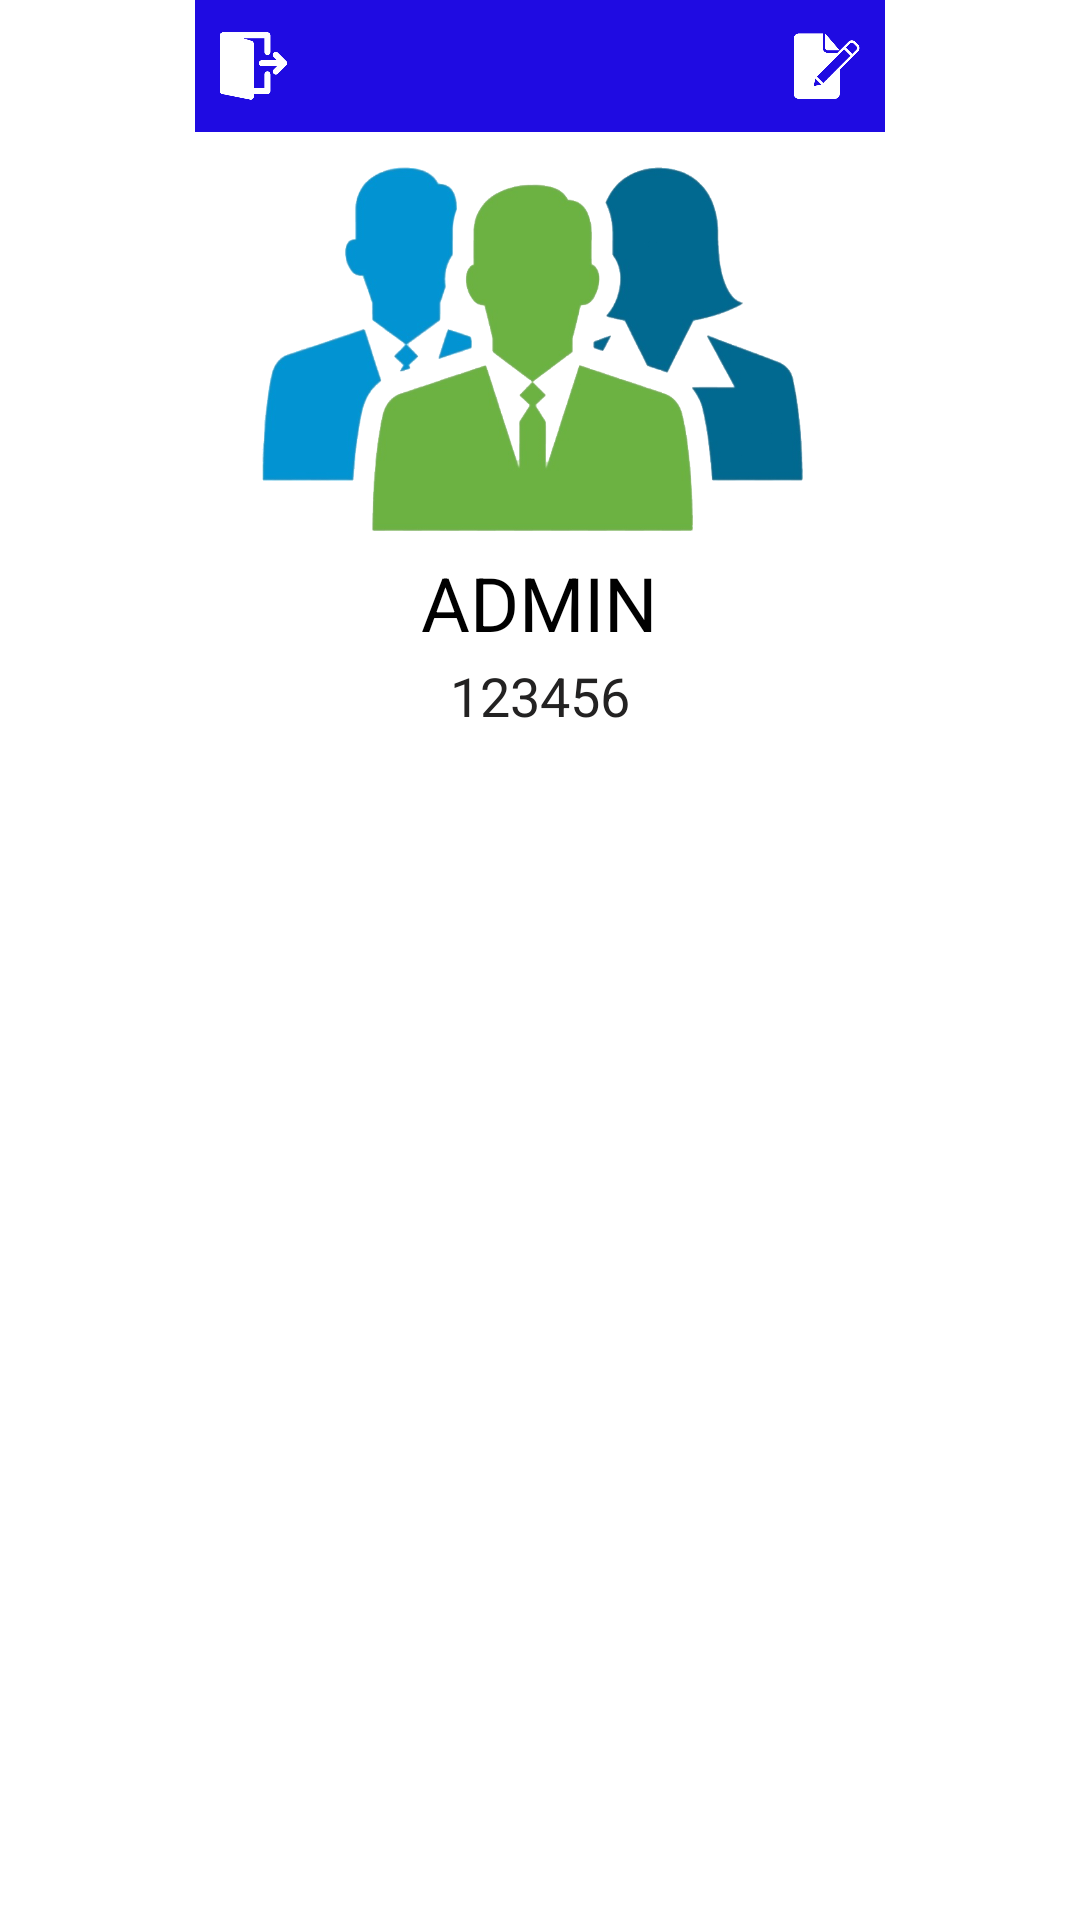

Produce the Android XML layout that renders to this screen, including the resource entries it uses.
<!-- AndroidManifest.xml: application theme Theme.HamedanAppM -->
<!-- res/layout/alert_profile.xml -->
<?xml version="1.0" encoding="utf-8"?>
<RelativeLayout xmlns:android="http://schemas.android.com/apk/res/android"
    android:orientation="vertical" android:layout_width="match_parent"
    android:layout_height="match_parent">


    <androidx.appcompat.widget.Toolbar
        android:id="@+id/toolbar"
        android:layout_width="230dp"
        android:layout_height="60dp"
        android:background="#1f0be2"
        android:layout_centerHorizontal="true"
        >

    </androidx.appcompat.widget.Toolbar>


    <ImageView
        android:id="@+id/iv_multi_profile"
        android:layout_width="230dp"
        android:layout_height="140dp"
        android:src="@drawable/profil_multi"
        android:background="#ffffff"
        android:layout_alignParentTop="true"
        android:layout_centerHorizontal="true"
        android:layout_marginTop="44dp" />



<TextView
    android:layout_width="wrap_content"
    android:layout_height="wrap_content"
    android:textSize="25sp"
    android:textAllCaps="true"
    android:textColor="#000000"
    android:text="ADMIN"
    android:layout_below="@id/iv_multi_profile"
    android:layout_centerHorizontal="true"
    android:id="@+id/tv_show_username" />

    <TextView
        android:layout_width="wrap_content"
        android:layout_height="wrap_content"
        android:textSize="18sp"
        android:textAllCaps="true"
        android:textColor="#232222"
        android:text="123456"
        android:layout_marginTop="2dp"
        android:layout_below="@id/tv_show_username"
        android:layout_centerHorizontal="true"
        android:id="@+id/tv_show_pass" />

    <ImageView
        android:id="@+id/iv_exit"
        android:layout_width="35dp"
        android:layout_height="40dp"
        android:layout_margin="2dp"
        android:src="@mipmap/exit"
        android:layout_alignParentTop="true"
        android:layout_alignStart="@+id/toolbar" />

    <ImageView
        android:id="@+id/iv_edit"
        android:layout_width="35dp"
        android:layout_height="40dp"
        android:layout_alignEnd="@+id/toolbar"
        android:layout_margin="2dp"
        android:src="@mipmap/edit" />

</RelativeLayout>
<!-- resources referenced by this layout -->
<resources>
  <!-- drawable profil_multi: png bitmap (drawable-v24, 120096 bytes) -->
  <!-- mipmap edit: png bitmap (mipmap-hdpi, 6507 bytes) -->
  <!-- mipmap exit: png bitmap (mipmap-hdpi, 5068 bytes) -->
  <style name="Theme.HamedanAppM" parent="Theme.MaterialComponents.DayNight.DarkActionBar">
          
          <item name="colorPrimary">@color/purple_500</item>
          <item name="colorPrimaryVariant">@color/purple_700</item>
          <item name="colorOnPrimary">@color/white</item>
          
          <item name="colorSecondary">@color/teal_200</item>
          <item name="colorSecondaryVariant">@color/teal_700</item>
          <item name="colorOnSecondary">@color/black</item>
          
          <item name="android:statusBarColor" tools:targetApi="l">?attr/colorPrimaryVariant</item>
          
      </style>
  <color name="white">#ffffffff</color>
  <color name="black">#ff000000</color>
  <!-- not gathered from this repository: default colours our renderer supplied (Android Studio template values) -->
  <color name="purple_500">#FF6200EE</color>
  <color name="purple_700">#FF3700B3</color>
  <color name="teal_200">#FF03DAC5</color>
  <color name="teal_700">#FF018786</color>
</resources>
